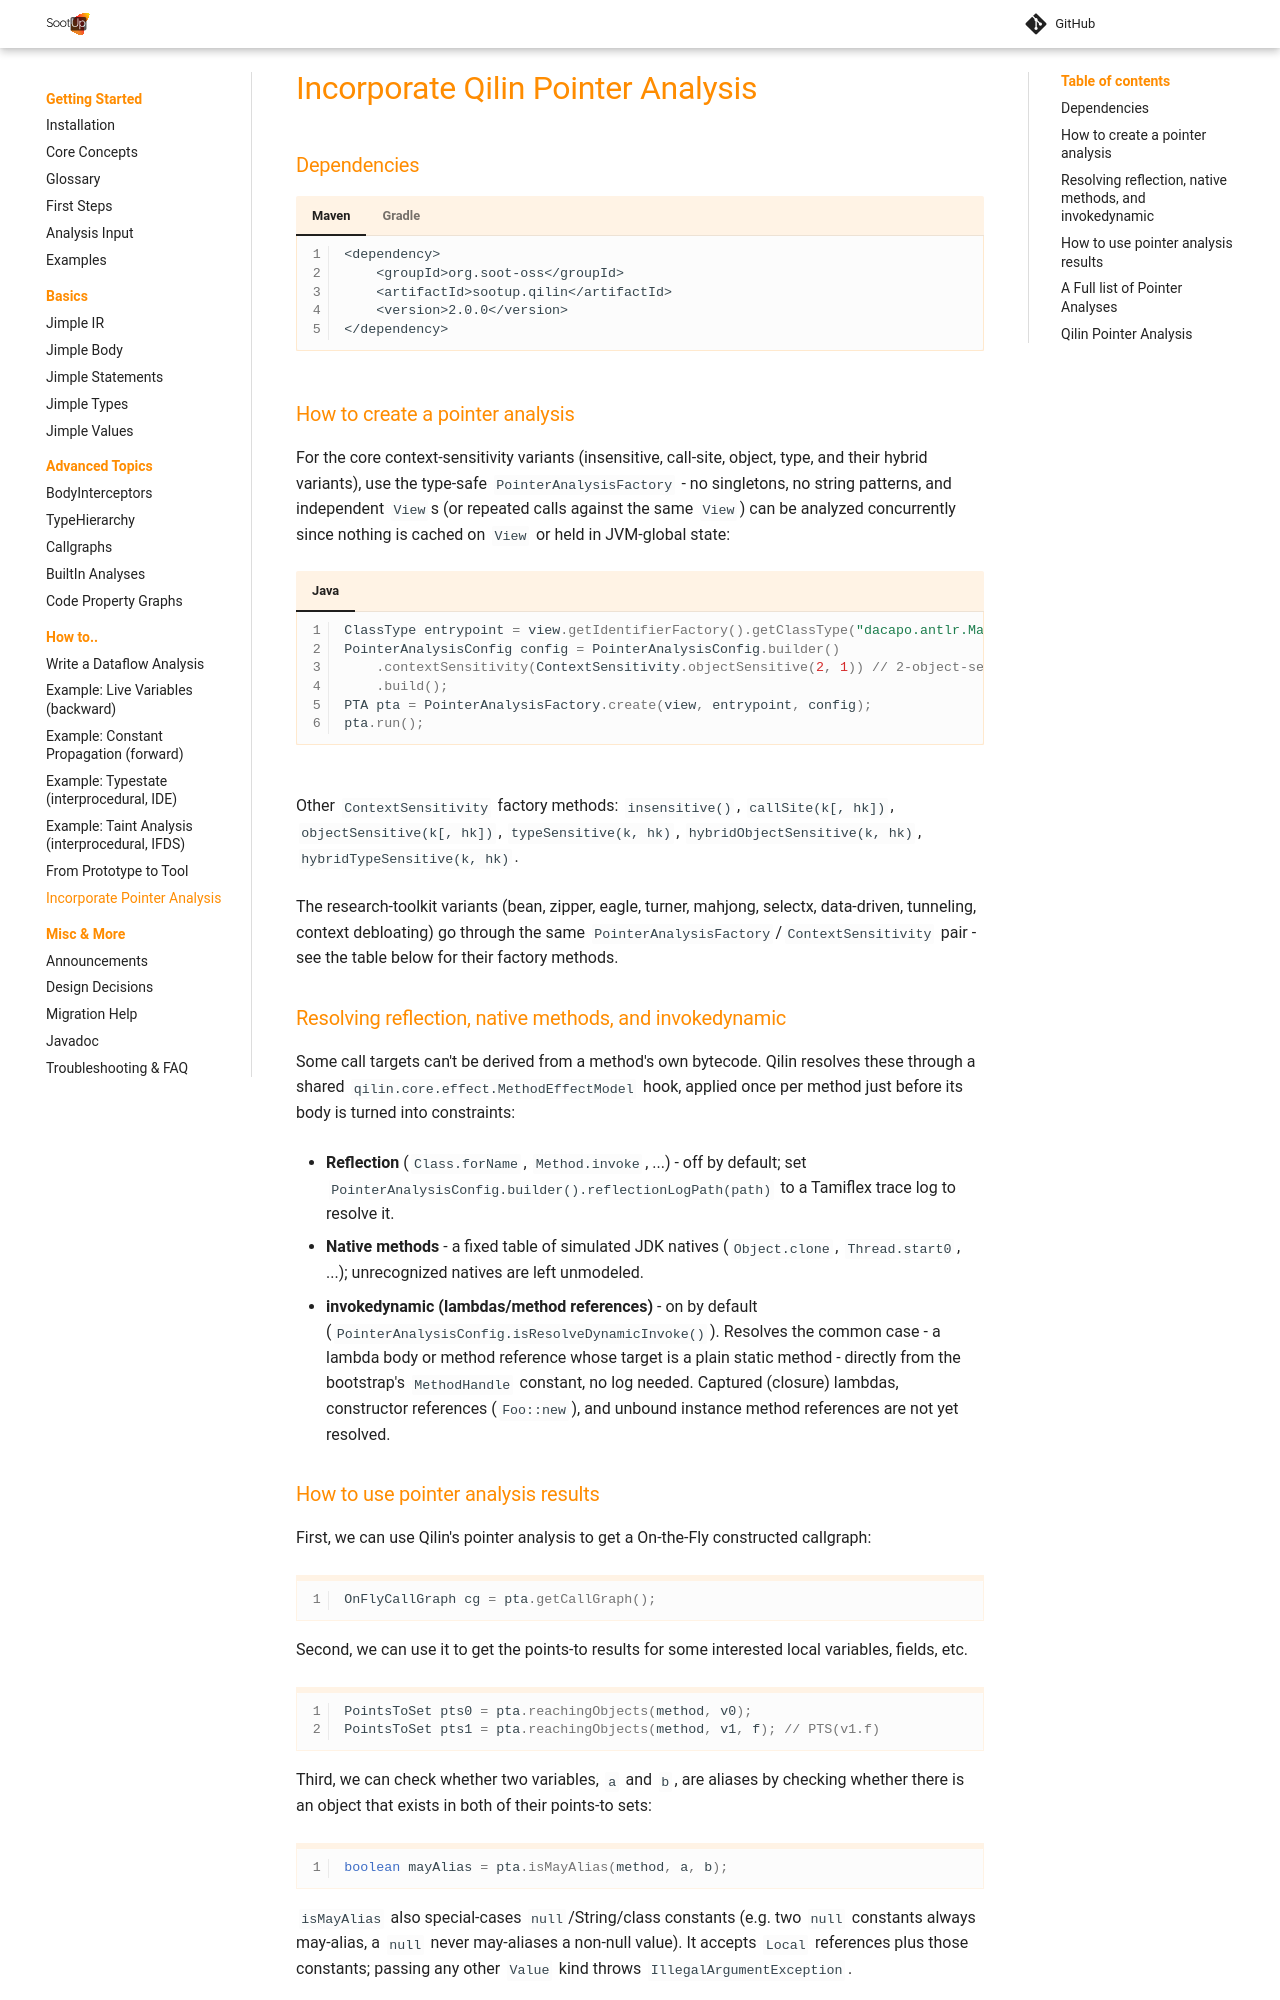

repository: soot-oss/SootUp · page: pr-1863/qilin/index.html · generator: mkdocs

# Qilin Pointer Analysis and Call Graphs

[Qilin](https://github.com/QilinPTA/Qilin) is a framework of context-sensitive points-to analyses. Like
[Spark](callgraph-spark.md), it builds the call graph on the fly together with the points-to sets. With
context sensitivity, the call graph can be more precise than Spark's, see the
[comparison in the call graph tutorial](callgraphs.md#the-running-example). For the options that all
call graph algorithms share, read the [tutorial](callgraphs.md) first.

### Dependencies

=== "Maven"
    ```maven
    <dependency>
        <groupId>org.soot-oss</groupId>
        <artifactId>sootup.qilin</artifactId>
        <version>{{ git_latest_release }}</version>
    </dependency>
    ```

=== "Gradle"

    ```groovy
    compile "org.soot-oss:sootup.qilin:{{ git_latest_release }}"
    ```

### How to create a pointer analysis

For the core context-sensitivity variants (insensitive, call-site, object, type, and their
hybrid variants), use the type-safe `PointerAnalysisFactory` - no singletons, no string patterns,
and independent `View`s (or repeated calls against the same `View`) can be analyzed concurrently
since nothing is cached on `View` or held in JVM-global state:

=== "Java"

    ```Java
    ClassType entrypoint = view.getIdentifierFactory().getClassType("dacapo.antlr.Main");
    PointerAnalysisConfig config = PointerAnalysisConfig.builder()
        .contextSensitivity(ContextSensitivity.objectSensitive(2, 1)) // 2-object-sensitive, 1-level heap ctx
        .build();
    PTA pta = PointerAnalysisFactory.create(view, entrypoint, config);
    pta.run();
    ```

Other `ContextSensitivity` factory methods: `insensitive()`, `callSite(k[, hk])`,
`objectSensitive(k[, hk])`, `typeSensitive(k, hk)`, `hybridObjectSensitive(k, hk)`,
`hybridTypeSensitive(k, hk)`.

The research-toolkit variants (bean, zipper, eagle, turner, mahjong, selectx, data-driven,
tunneling, context debloating) go through the same `PointerAnalysisFactory`/`ContextSensitivity`
pair - see the table below for their factory methods.

### Resolving reflection, native methods, and invokedynamic

Some call targets can't be derived from a method's own bytecode. Qilin resolves these through a
shared `qilin.core.effect.MethodEffectModel` hook, applied once per method just before its body is
turned into constraints:

- **Reflection** (`Class.forName`, `Method.invoke`, ...) - off by default; set
  `PointerAnalysisConfig.builder().reflectionLogPath(path)` to a Tamiflex trace log to resolve it.
- **Native methods** - a fixed table of simulated JDK natives (`Object.clone`, `Thread.start0`,
  ...); unrecognized natives are left unmodeled.
- **invokedynamic (lambdas/method references)** - on by default
  (`PointerAnalysisConfig.isResolveDynamicInvoke()`). Resolves the common case - a lambda body or
  method reference whose target is a plain static method - directly from the bootstrap's
  `MethodHandle` constant, no log needed. Captured (closure) lambdas, constructor references
  (`Foo::new`), and unbound instance method references are not yet resolved.

### How to use pointer analysis results

First, we can use Qilin's pointer analysis to get a On-the-Fly constructed callgraph:

```java
OnFlyCallGraph cg = pta.getCallGraph();
```

Second, we can use it to get the points-to results for some interested local variables, fields, etc.

```java
PointsToSet pts0 = pta.reachingObjects(method, v0);
PointsToSet pts1 = pta.reachingObjects(method, v1, f); // PTS(v1.f)
```

Third, we can check whether two variables, `a` and `b`, are aliases by checking
whether there is an object that exists in both of their points-to sets:

```java
boolean mayAlias = pta.isMayAlias(method, a, b);
```

`isMayAlias` also special-cases `null`/String/class constants (e.g. two `null` constants always
may-alias, a `null` never may-aliases a non-null value). It accepts `Local` references plus those
constants; passing any other `Value` kind throws `IllegalArgumentException`.
